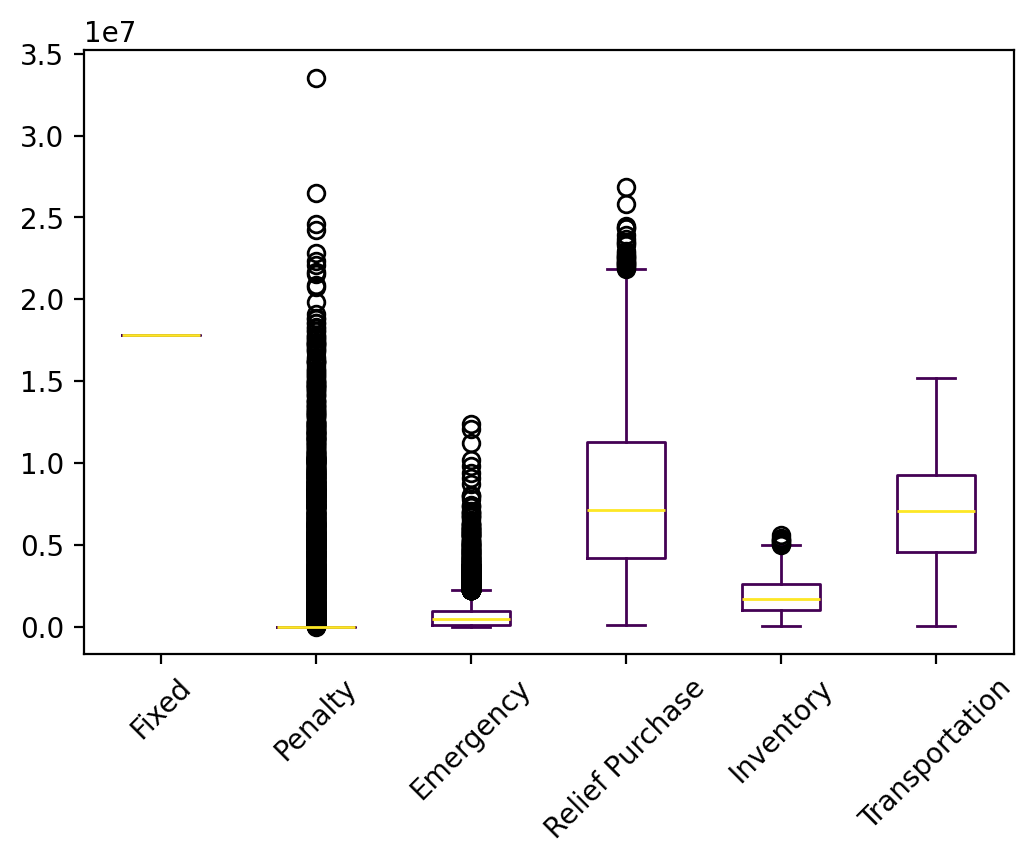

Source data for this figure (header and first rows):
s, Fixed, Relief Inventory, Evacuee Inventory, Penalty, Emergency, Relief Purchase, Relief Transportation, Evacuee Transportation, Relief Dumping, Total
0, 17835000, 995182, 695488, 0.0, 820994, 7311708, 2488598, 4632551, -44247, 34735274
1, 17835000, 333275, 249451, 0.0, 9939, 2606520, 916236, 2650701, -11426, 24589696
2, 17835000, 885227, 568948, 0.0, 1155187, 5879212, 1937814, 3733992, -27187, 31968194
3, 17835000, 1330471, 897298, 0.0, 684132, 8817873, 2981736, 4616850, 0.0, 37163360
4, 17835000, 1219045, 883130, 0.0, 682642, 8794952, 3183098, 4953662, -3276, 37548253
5, 17835000, 872088, 683361, 0.0, 1027414, 6876741, 2488127, 5005870, -27607, 34760993
6, 17835000, 890509, 716774, 0.0, 819652, 7384054, 2585083, 4979304, -30274, 35180102
7, 17835000, 475776, 418613, 0.0, 1276131, 3965624, 1248147, 4301706, 0.0, 29520997
8, 17835000, 769758, 625408, 0.0, 315747, 6284197, 2181805, 4920565, -5885, 32926596
9, 17835000, 1046852, 682834, 0.0, 375155, 6907445, 2451657, 3563032, -12686, 32849290
10, 17835000, 1255839, 1001752, 2474179, 95527, 9995857, 3335473, 6134184, 0.0, 42127810
11, 17835000, 1076641, 779739, 0.0, 676320, 7992631, 2624991, 5195503, -27048, 36153776
12, 17835000, 1145528, 752660, 0.0, 65746, 7897135, 2688872, 2881417, -38544, 33227814
13, 17835000, 304391, 70174, 0.0, 79466, 683723, 273899, 1107200, 0.0, 20353854
14, 17835000, 1429366, 1103153, 0.0, 132711, 11161800, 3737350, 4612915, -14611, 39997685
15, 17835000, 670270, 469107, 0.0, 2778463, 4347546, 1534088, 3961913, 0.0, 31596388
16, 17835000, 900145, 753302, 0.0, 2645353, 7694822, 2542261, 6018600, -29720, 38359762
17, 17835000, 639660, 142546, 0.0, 310459, 1939865, 796077, 535253, -54776, 22144085
18, 17835000, 508012, 321386, 0.0, 383044, 3375018, 1152866, 3004384, -21308, 26558400
19, 17835000, 939977, 840604, 0.0, 901455, 8245513, 2618630, 6177847, 0.0, 37559027
20, 17835000, 1793056, 1273436, 3091393, 621894, 12700240, 4191247, 6196999, 0.0, 47703267
21, 17835000, 1615978, 1200784, 0.0, 1161356, 11956899, 4019205, 5736820, -6479, 43519565
22, 17835000, 1120728, 712454, 0.0, 171982, 7288055, 2259290, 3720266, -18225, 33089550
23, 17835000, 559078, 470622, 0.0, 695347, 4723650, 1637805, 5315109, -17047, 31219564
24, 17835000, 1075638, 743692, 0.0, 327652, 7729459, 2620166, 3533832, -33379, 33832060
25, 17835000, 272376, 0.0, 0.0, 0.0, 680934, 300412, 0.0, -68093, 19020628
26, 17835000, 1571223, 1347016, 1048444, 45986, 13462382, 4442207, 6082926, 0.0, 45835184
27, 17835000, 2498498, 2161727, 11473120, 1190196, 21564894, 7068901, 6238230, 0.0, 70030566
28, 17835000, 729555, 471952, 0.0, 466996, 4968852, 1824563, 3453311, -27573, 29722656
29, 17835000, 1569161, 1361830, 0.0, 707264, 13617006, 4541500, 6000850, -10175, 45622435
30, 17835000, 2097971, 1590480, 4567653, 268244, 15867719, 5289912, 5941165, 0.0, 53458143
31, 17835000, 1179444, 974337, 0.0, 3771640, 9382547, 3050598, 5545717, 0.0, 41739283
32, 17835000, 1757411, 1068284, 0.0, 481101, 10693843, 3735136, 3860861, -5588, 39426048
33, 17835000, 2325454, 1540163, 3156577, 650906, 15306590, 5223187, 5978840, 0.0, 52016717
34, 17835000, 1034520, 741134, 0.0, 581849, 7629887, 2507285, 3042681, -26613, 33345742
35, 17835000, 1774637, 1391666, 0.0, 439332, 13911684, 4339156, 6342538, -5318, 46028694
36, 17835000, 1106701, 755859, 0.0, 150926, 7835350, 2687331, 4204376, -30589, 34544953
37, 17835000, 714766, 656690, 0.0, 1714018, 6367319, 1997208, 5488369, 0.0, 34773369
38, 17835000, 549290, 455584, 0.0, 573358, 4425841, 1429779, 4535004, 0.0, 29803856
39, 17835000, 317916, 0.0, 0.0, 0.0, 546339, 230263, 0.0, -54634, 18874884
40, 17835000, 1358031, 1055739, 0.0, 0.0, 10612955, 3605665, 5603841, -5556, 40065675
41, 17835000, 1835263, 1218524, 0.0, 785303, 12410836, 3977797, 4772084, -26508, 42808298
42, 17835000, 1555000, 1315461, 0.0, 341184, 13192510, 4435301, 5847165, -7229, 44514392
43, 17835000, 583164, 420840, 0.0, 675798, 4189299, 1396677, 4269960, -867.1, 29369870
44, 17835000, 1266559, 931060, 0.0, 1074937, 9167193, 3157011, 4707028, 0.0, 38138788
45, 17835000, 1902731, 1415651, 0.0, 481130, 14163720, 4849638, 5384951, -7189, 46025633
46, 17835000, 1373359, 1038286, 0.0, 611821, 10380376, 3393017, 5988768, -6636, 40613991
47, 17835000, 1959905, 1813432, 8061687, 3792085, 17566826, 5760333, 6498245, 0.0, 63287513
48, 17835000, 1063204, 569117, 0.0, 1665353, 5367672, 1942971, 5046281, 0.0, 33489597
49, 17835000, 231193, 0.0, 0.0, 0.0, 523579, 220327, 0.0, -52358, 18757741
50, 17835000, 1908922, 1495576, 8298893, 305786, 14923205, 4892353, 6078088, 0.0, 55737823
51, 17835000, 1205941, 788102, 0.0, 219307, 8016421, 2843725, 3297076, -17053, 34188518
52, 17835000, 168352, 70174, 0.0, 116082, 675422, 282655, 1022215, 0.0, 20169899
53, 17835000, 1270739, 1009663, 0.0, 465559, 10099424, 3423525, 5002280, -4597, 39101593
54, 17835000, 684974, 357119, 0.0, 294822, 4295666, 1386016, 2460678, -75780, 27238496
55, 17835000, 1105757, 579578, 0.0, 633016, 6065480, 2191297, 2596050, -31746, 30974433
56, 17835000, 1400012, 1134119, 7058529, 728546, 11313940, 3734683, 6379797, 0.0, 49584626
57, 17835000, 2203734, 1768403, 0.0, 1883455, 17442256, 5479788, 5689446, 0.0, 52302082
58, 17835000, 228619, 67515, 0.0, 893870, 472489, 226345, 1437636, 0.0, 21161475
59, 17835000, 166871, 0.0, 0.0, 0.0, 678653, 272462, 0.0, -67865, 18885121
... 9,940 more rows
